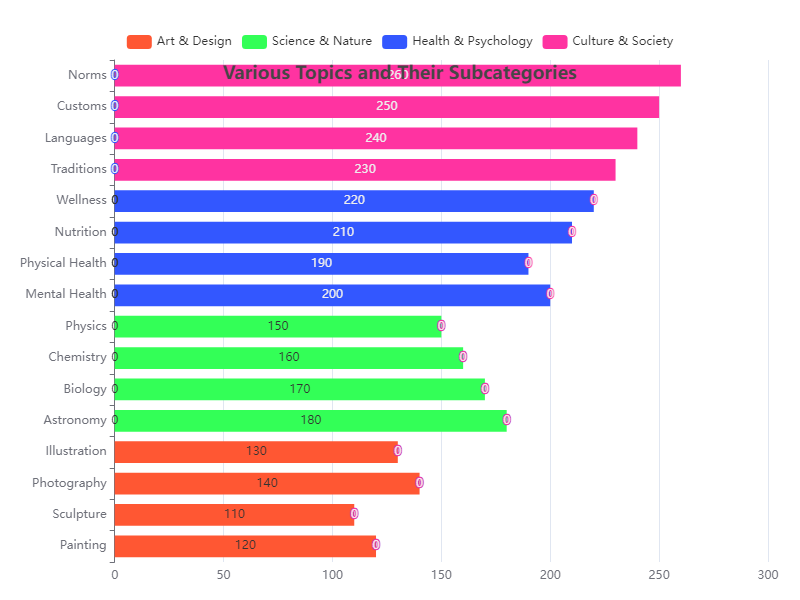

The file beside this chart, header and first rows:
Category, Subcategory, Value
Art & Design, Painting, 120
Art & Design, Sculpture, 110
Art & Design, Photography, 140
Art & Design, Illustration, 130
Science & Nature, Astronomy, 180
Science & Nature, Biology, 170
Science & Nature, Chemistry, 160
Science & Nature, Physics, 150
Health & Psychology, Mental Health, 200
Health & Psychology, Physical Health, 190
Health & Psychology, Nutrition, 210
Health & Psychology, Wellness, 220
Culture & Society, Traditions, 230
Culture & Society, Languages, 240
Culture & Society, Customs, 250
Culture & Society, Norms, 260
